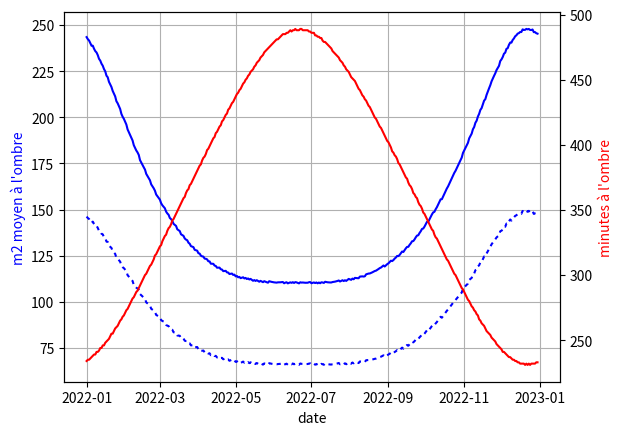

Here is the Python script that generated this plot:
import math
from datetime import datetime, timedelta
import matplotlib.pyplot as plt
import matplotlib.dates as mdates
import pandas as pd
import numpy as np

# calculation of the shadow cast by a wall
# context :
#   an existing wall is raised : what is the impact on the shadow ?
# algorithm from 
# http://heliodon.net/downloads/Beckers_2010_Helio_006_fr_2.pdf

def solve_Kepler(M,e):
  tol = 1.e-09
  breakflag = 0
  E1 = M
  while breakflag == 0:
    E=M+e*math.sin(E1)
    if abs(E-E1)<tol :
      breakflag=1
    E1=E
  while E > 2*math.pi:
    E=E-2*math.pi
  while E < 0:
    E=E+2*math.pi
  return E

def heliodon(Y,Mois,D,hloc):

  UT = hloc-fuseau
  d=367*Y-math.floor((7*(Y+math.floor((Mois+9)/12)))/4)+math.floor((275*Mois)/9)+D-730530
  w=282.9404 + ((4.70935)*10**(-5))*d
  e= 0.016709 - 1.151*10**(-9)*d
  M= 356.0470 + 0.9856002585 *d - math.floor((356.0470 + 0.9856002585 *d)/360)*360
  L= w+M - math.floor((w+M)/360)*360
  obl = 23.4393 - 3.563 * 10**(-7)*d
  M_rad= M *math.pi / 180
  E_rad = solve_Kepler(M_rad,e)
  E = E_rad * 180 / math.pi
  cov= (math.cos(E_rad)-e)/(1-e*math.cos(E_rad))
  siv = math.sqrt(1-e**2)*math.sin(E_rad)/(1-e*math.cos(E_rad))
  xv =  cov*(1-e*math.cos(E_rad))
  yv =  siv*(1-e*math.cos(E_rad))
  r=math.sqrt(xv*xv+yv*yv)
  v=math.atan2(siv,cov)
  v_deg = v*180/math.pi
  #print(d,L,M,E,v_deg)
  lon = v_deg + w - math.floor((v_deg+w)/360)*360
  x = r*math.cos(lon*math.pi/180)
  y = r*math.sin(lon*math.pi/180)
  z=0
  xeq = x
  yeq = y*math.cos(obl*math.pi/180)-z*math.sin(obl*math.pi/180)
  zeq = y*math.sin(obl*math.pi/180)+z*math.cos(obl*math.pi/180)
  #print(xeq,yeq,zeq)
  phi_heures = (math.atan2(yeq,xeq))*12/math.pi
  #print(24+phi_heures)
  alp_deg = (math.atan2(zeq,math.sqrt(xeq**2+yeq**2)))*180/math.pi
  GMSTO = (L+180) / 15
  SIDTIME = GMSTO + UT + LON/15
  #print(GMSTO,UT,LON/15,SIDTIME)
  ph_HA = (SIDTIME-phi_heures)*15
  x_sol = math.cos(ph_HA*math.pi/180) * math.cos(alp_deg*math.pi/180)
  y_sol = math.sin(ph_HA*math.pi/180) * math.cos(alp_deg*math.pi/180)
  z_sol = math.sin(alp_deg*math.pi/180)
  xL = x_sol * math.sin(lat*math.pi/180) - z_sol*math.cos(lat*math.pi/180)
  yL= y_sol
  zL = x_sol * math.cos(lat*math.pi/180) + z_sol*math.sin(lat*math.pi/180)
  #print(xL,yL,zL)
  azimut= math.atan2(yL,xL)*180/math.pi+180
  hauteur_deg = math.asin(zL)*180/math.pi
  #print(azimut-180,hauteur_deg)
  return (azimut-180,hauteur_deg)

# ------------------------
# BEGIN DATA
# ------------------------

LON=4.3
lat = 50.8
fuseau=1

azimuthWall  =0
heightWallAfter = 4.06
longueurMur = 9.1

heightWallBefore=2

d0 = datetime(2022, 1, 1)
d1 = datetime(2023, 1, 1)

# ------------------------
# END DATA
# ------------------------

d=d0

tab_d = []
tab_s = []
tab_sb = []
tab_sa = []
tab_m = []

tab_h= []
tab_t0 = []
tab_t1 = []

average=0
average_b=0
average_a=0
nbminute=0

while d<d1:
  Y=d.year
  Mois = d.month
  Day=d.day
  hloc=d.hour+d.minute/60
  t=heliodon(Y,Mois,Day,hloc)
  tab_h.append(d.strftime("%Y-%m-%d %H:%M"))
  tab_t0.append(t[0])
  tab_t1.append(t[1])
  if t[0] > azimuthWall and t[1]>0 :
    nbminute +=1
    surfaceShadow = heightWallAfter / math.tan(t[1]*math.pi/180) * longueurMur
    surfaceShadowBefore = heightWallBefore / math.tan(t[1]*math.pi/180) * longueurMur
    average_b += min(surfaceShadowBefore,500)
    average_a += min(surfaceShadow,500)
    average += min(surfaceShadow-surfaceShadowBefore,500)

  if hloc == 0 and nbminute>0:
    tab_d.append(d+timedelta(days=-1))
    tab_s.append(average/nbminute)
    tab_sb.append(average_b/nbminute)
    tab_sa.append(average_a/nbminute)
    tab_m.append(nbminute)
    average=0
    average_b=0
    average_a=0
    nbminute=0
  d = d + timedelta(minutes=1)

df = pd.DataFrame(data={"date": tab_h, "azimuth": tab_t0, "height": tab_t1})
df.to_csv("sun.csv", sep=';',index=False)

fig, (ax1) = plt.subplots(1, 1)

#ax1.plot(tab_d, tab_s)
ax1.set_ylabel('m2 moyen à l\'ombre')

ax2 = ax1.twinx()
line1, = ax1.plot(tab_d, tab_sb,color="blue",label="before")
ax1.plot(tab_d, tab_sa,color="blue",label="after")
line1.set_dashes([2, 2, 2, 2])  # 2pt line, 2pt break, 10pt line, 2pt break

ax2.plot(tab_d, tab_m, color="red",label="minutes")

ax1.set_xlabel('date')
ax1.set_ylabel('m2 moyen à l\'ombre', color='blue')
ax2.set_ylabel('minutes à l\'ombre', color='red')

ax1.grid(True)

#ax2.plot(tab_d, tab_m)
#ax2.set_xlabel('date')
#ax2.set_ylabel('minutes à l\'ombre')

plt.savefig('wall.png')

plt.show()